Run: headless pygame with SDL's dummy video driver; simulated clock (each Clock.tick advances the game by its frame time, no real sleeping); random seed 0; keys injected as events and as key.get_pressed() state; no mouse input.
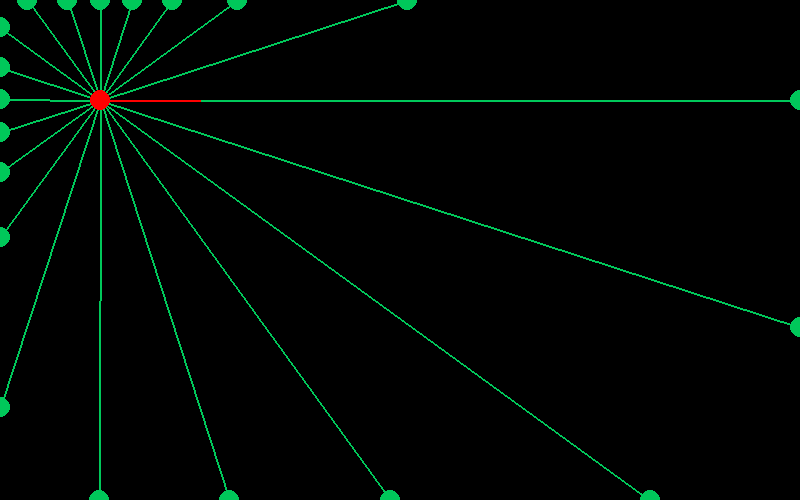
Frame 1 of 4 · flips 1–60 · no input
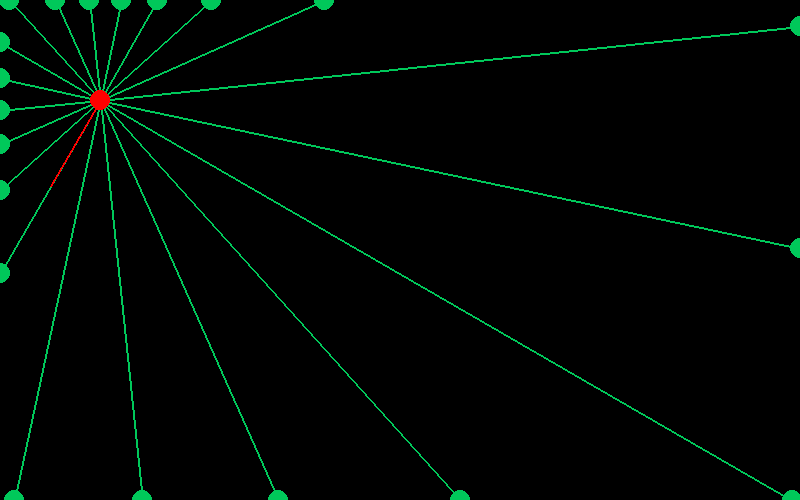
Frame 2 of 4 · flips 61–180 · tapped SPACE, RETURN · held RIGHT (→), D
Frame 3 of 4 · flips 181–300 · held DOWN (↓), S · screen unchanged from frame 2, image omitted
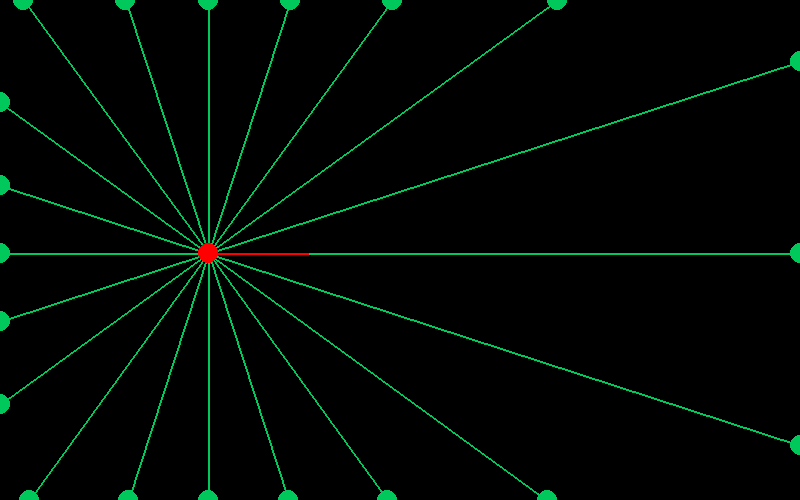
Frame 4 of 4 · flips 301–420 · held LEFT (←), A, UP (↑), W

The pygame program that drew these frames:

import math
import sys
import pygame

class Car():
    def __init__(self, screen , screenSize = (800,500)):
        self.MAXSPEED = 200
        self.speed = 0
        self.angle = 0 # 0-359
        self.pos = (-100,-100) # (x,y)
        self.size = 10
        self.screen = screen
        self.screenSize = screenSize 

    def vec(self, direction, magnitude, scale = 1):
        return (magnitude * math.cos(math.radians(direction)) * scale, magnitude * math.sin(math.radians(direction)) * scale)

    def endPoint(self, angle):
        angle = self.normAngle(angle + 0.0001)
        m = math.tan(math.radians(angle)) + 0.00000001
        b = (-m * self.pos[0]) + self.pos[1]
        
        #y1 = m(0) + b
        y1 = b
        y2 = (m * 800) + b

        #x1 = (0 - b)/m
        x1 = -b / m
        x2 = (500 - b) / m

        if(angle >= 270): #quad 4
            return (x1,0) if not((x1,0) > (self.screenSize[0],y2)) else (self.screenSize[0],y2)
        elif(angle >= 180): #quad 3
            return (x1,0) if (x1,0) > (0,y1) else (0,y1)
        elif(angle >= 90): #quad 2
            return (x2,self.screenSize[1]) if (x2,self.screenSize[1]) > (0,y1) else (0,y1)
        else: #quad 1
            return (x2,self.screenSize[1]) if not((x2,self.screenSize[1]) > (self.screenSize[0], y2)) else (self.screenSize[0], y2)
        

    def normAngle(self, ang):
        if(ang >= 360): #angle range (1 - 360)
            return ang - 360
        elif(ang <= 0):
            return ang + 360
        else:
            return ang
        
    def draw(self, color = (255,0,0)):
        length = 100#self.size * 2
        diffX, diffY = self.vec(self.angle, length)
        pygame.draw.circle(self.screen, color, self.pos, self.size)
        pygame.draw.line(self.screen, color, self.pos, (self.pos[0] + diffX, self.pos[1] + diffY),width = 2)
    
    def move(self, forward, turn):
        #forward 0 or 1
        #turn is -1, 0, or 1
        accel = 10
        deccel = 2
        if(forward == 1):
            if(self.speed  < self.MAXSPEED):
                self.speed += accel
            else:
                self.speed = self.MAXSPEED
        elif(forward == 0):
            if(self.speed > 0):
                self.speed -= deccel
            else:
                self.speed = 0
        if(turn != 0):
            self.angle -= turn
            self.angle = self.normAngle(self.angle)
        
        diffX, diffY = self.vec(self.angle, self.speed, 0.01) 
        self.pos = (self.pos[0] + diffX, self.pos[1] + diffY)

    def cast_ray(self, fov = 90, rays = 4):
        #rays on each side
        fov = fov
        inc = (fov // 2) // rays 
        poi = self.endPoint(self.angle)
        pygame.draw.line(self.screen, (0,200,90), self.pos, poi,width = 2)
        pygame.draw.circle(self.screen, (0,200,90), poi, 10)
        ang = self.angle
        for side in range(2):
            for ray in range(rays):
                ang += inc
                poi = self.endPoint(ang)
                pygame.draw.line(self.screen, (0,200,90), self.pos, poi,width = 2)
                pygame.draw.circle(self.screen, (0,200,90), poi, 10)
            ang = self.angle
            inc *= -1
    
    def carPosition(self):
        return (int(self.pos[0]), int(self.pos[1]))
if __name__ == "__main__":
    
    clock = pygame.time.Clock()
    screen = pygame.display.set_mode((800,500))
    pygame.display.flip()

    running = True
    aCar = Car(screen)
    aCar.pos = (100,100)
    forward = 0
    turn = 0

    while running:
        screen.fill((0,0,0))
        forward = 0
        turn = 0
        for event in pygame.event.get():
             #############################
            if event.type == pygame.QUIT:
                running = False
             ################################
        
        key = pygame.key.get_pressed()
        if(key[pygame.K_UP]):
            forward = 1
        if(key[pygame.K_LEFT]):
            turn += 1
        if(key[pygame.K_RIGHT]):
            turn -= 1

        aCar.move(forward, turn)
        aCar.cast_ray(360,10)
        aCar.draw()
        pygame.display.update()
        clock.tick(120)
    pygame.quit()
